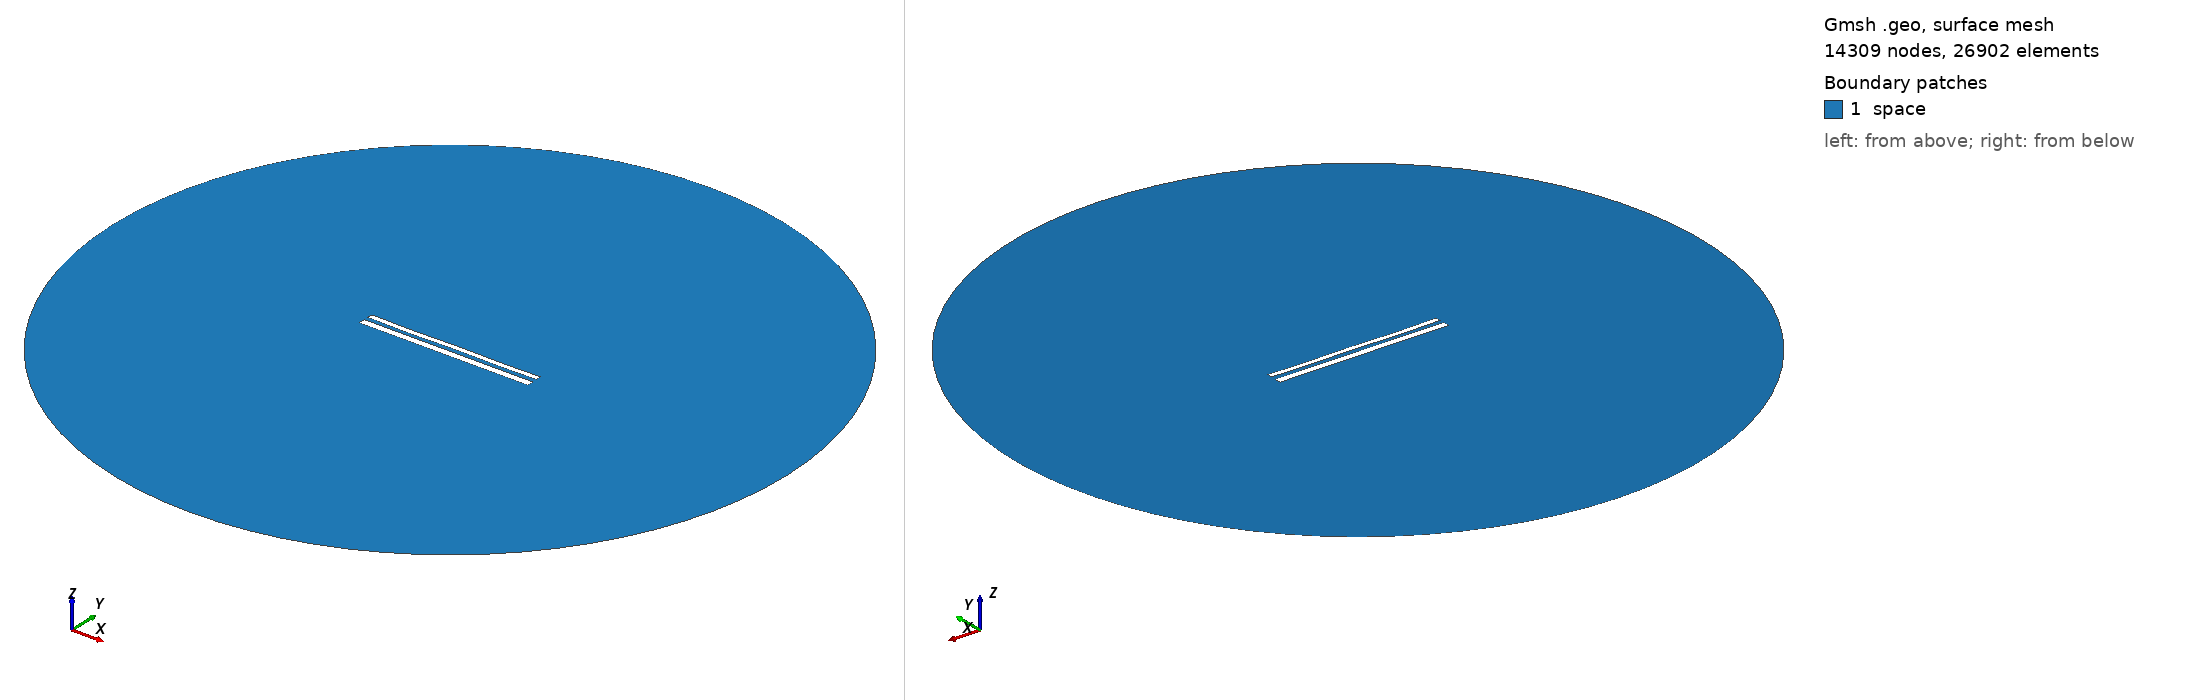

Gmsh geometry script, surface-meshed: 14309 nodes, 26902 surface elements. Boundary patches (legend numbers): 1 space. Left view from above one corner, right view from below the opposite corner. Legend entries are the model's physical surfaces. The drawing asked Gmsh for element sizes between 1% and 20% of the model's largest extent; the script's own settings can give other sizes.

=== 12156.geo (drawn) ===
//---------------------------------------
// Geometry kernel
//---------------------------------------

SetFactory("OpenCASCADE");



//---------------------------------------
// Parameters of the geometry
//---------------------------------------

// Overetch of the upper plate
overetch = 0.375;

// Distance between the plates
distance = 2.5;

// Discretization over the x axis (for the deformation)
nx = 50; 

// Length of the plate
L = 100 - overetch; 

// Number of modes
n = 4; 

// 1st mode coefficient
coeff(1) = 0.0;
beta(1) = 0.596864 * 3.1415926535 / L;

// 2nd mode coefficient
coeff(2) = -0.075;
beta(2) = 1.49418 * 3.1415926535 / L;

// 3rd mode coefficient
coeff(3) = -0.075;
beta(3) = 2.50025 * 3.1415926535 / L;

// 4th mode coefficient
coeff(4) = -0.15;
beta(4) = 3.49999 * 3.1415926535 / L;



//---------------------------------------
// Upper plate (deformed rectangle)
//---------------------------------------

// Coordiantes of the upper plate
xmin = -50;
xmax = 50 - overetch;

// Height of the upper plate
yheight = 4 - 2 * overetch;

// Indexes of the points
UpperID[] = {};
LowerID[] = {};
LeftID[] = {};
RightID[] = {};

// Point index
p = 1;

// Horizontal edges
For i In {1:nx}
    x = xmin + (i-1)*(xmax - xmin)/(nx-1);

    y_bottom = distance / 2 + overetch;
    For j In {1:n}
        C = (Cosh(beta(j)*L) + Cos(beta(j)*L)) / (Sinh(beta(j)*L) + Sin(beta(j)*L));
        y_bottom  = y_bottom + coeff(j) * (Cosh(beta(j)*(x+50)) - Cos(beta(j)*(x+50)) - C * (Sinh(beta(j)*(x+50)) - Sin(beta(j)*(x+50))));
    EndFor

    y_top = y_bottom + yheight;

    Point(p) = {x, y_top, 0, 1.0};
    UpperID[i] = p;
    p = p + 1;

    Point(p) = {x, y_bottom, 0, 1.0};
    LowerID[i] = p;
    p = p + 1;
EndFor

// Create point lists
UpperPts[] = {}; LowerPts[] = {};
For i In {1:nx}
  UpperPts[] += {UpperID[i]};
  LowerPts[] += {LowerID[i]};
EndFor

// Build splines
Spline(1) = {UpperPts[]};
Spline(2) = {LowerPts[]};
Line(3) = {LowerPts[nx-1], UpperPts[nx-1]};
Line(4) = {LowerPts[0], UpperPts[0]};

// Build the plane surface
Curve Loop(1) = {2, 3, -1, -4};
Plane Surface(1) = {1};



//---------------------------------------
// Lower plate (rectangle)
//---------------------------------------

// Vertices
Point(1001) = {-50, -1, 0, 1.0};
Point(1002) = { 50, -1, 0, 1.0};
Point(1003) = { 50,  -5, 0, 1.0};
Point(1004) = {-50,  -5, 0, 1.0};

// Edges
Line(5) = {1001, 1002};
Line(6) = {1002, 1003};
Line(7) = {1003, 1004};
Line(8) = {1004, 1001};

// Plane surface
Line Loop(2) = {5, 6, 7, 8};
Plane Surface(2) = {2}; 



//---------------------------------------
// Outer (fictious) boundary
//---------------------------------------

// Points
Point(1005) = {0, 0, 0};       // Center
Point(1006) = {200, 0, 0};     // Start point
Point(1007) = {0, 200, 0};     // 90 degrees
Point(1008) = {-200, 0, 0};    // 180 degrees
Point(1009) = {0, -200, 0};    // 270 degrees

// Circle arcs (each needs start, center, end)
Circle(9) = {1006, 1005, 1007};
Circle(10) = {1007, 1005, 1008};
Circle(11) = {1008, 1005, 1009};
Circle(12) = {1009, 1005, 1006};

// Plane surface for the entire domain
Curve Loop(3) = {9, 10, 11, 12};
Surface(3) = {3};

// Subtract the plates from the whole domain to obtain the actual domain where we want to solve the equations
BooleanDifference{ Surface{3}; Delete; }{ Surface{1}; Surface{2}; Delete; }




//---------------------------------------
// Transfinite Lines/Curves
//---------------------------------------

// Set the number of points on the boundaries
r = 7;

// Plates
Transfinite Curve {1, 2} = 50*r Using Progression 1;
Transfinite Curve {3, 4} = 2*r Using Progression 1;
Transfinite Line {5, 7} = 50*r Using Progression 1;
Transfinite Line {6, 8} = 2*r Using Progression 1;

// Outer boundary
Transfinite Line {9, 10, 11, 12} = 20 Using Progression 1;



//---------------------------------------
// Physical groups
//---------------------------------------                

// Physical curves (boundaries)
Physical Line("force_segment", 10) = {2};
Physical Line("upper_plate", 11) = {1, 3, 4};
Physical Line("lower_plate", 12) = {5, 6, 7, 8};
Physical Line("boundary", 20) = {9, 10, 11, 12};

// Physical Surfaces
Physical Surface("space", 30) = {3};



//---------------------------------------
// 6. Generate the Mesh
//---------------------------------------

// 2D mesh generation
Mesh 2;
